Run: headless pygame with SDL's dummy video driver; simulated clock (each Clock.tick advances the game by its frame time, no real sleeping); random seed 0; keys injected as events and as key.get_pressed() state; no mouse input.
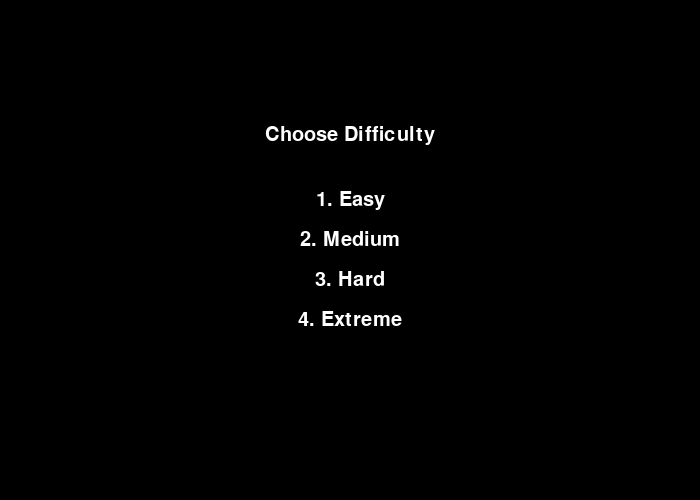
Frame 1 of 4 · flips 1–60 · no input
Frame 2 of 4 · flips 61–180 · tapped SPACE, RETURN · held RIGHT (→), D · screen unchanged from frame 1, image omitted
Frame 3 of 4 · flips 181–300 · held DOWN (↓), S · screen unchanged from frame 2, image omitted
Frame 4 of 4 · flips 301–420 · held LEFT (←), A, UP (↑), W · screen unchanged from frame 3, image omitted

The pygame program that drew these frames:

import pygame
pygame.init()

WIDTH, HEIGHT = 700, 500
WIN = pygame.display.set_mode((WIDTH, HEIGHT))
pygame.display.set_caption("Pong")

FPS = 60
WHITE = (255, 255, 255)
BLACK = (0, 0, 0)
BLUE = (64, 224, 208)
RED = (255, 0, 0)

PADDLE_WIDTH, PADDLE_HEIGHT = 20, 100
BALL_RADIUS = 7

SCORE_FONT = pygame.font.SysFont("Papyrus", 30)
WINNING_SCORE = 10

# Difficulty levels
DIFFICULTIES = {
    "Easy": {"ai_speed": 3, "ball_speed": 4},
    "Medium": {"ai_speed": 5, "ball_speed": 5},
    "Hard": {"ai_speed": 9, "ball_speed": 9},
    "Extreme": {"ai_speed": 11, "ball_speed": 12},  
}

class Paddle:
    def __init__(self, x, y, width, height, speed):
        self.x = self.original_x = x
        self.y = self.original_y = y
        self.width = width
        self.height = height
        self.VEL = speed

    def draw(self, win):
        pygame.draw.rect(win, BLUE, (self.x, self.y, self.width, self.height))

    def move(self, up=True):
        if up:
            self.y -= self.VEL
        else:
            self.y += self.VEL

    def reset(self):
        self.x = self.original_x
        self.y = self.original_y

class Ball:
    def __init__(self, x, y, radius, speed):
        self.x = self.original_x = x
        self.y = self.original_y = y
        self.radius = radius
        self.MAX_VEL = speed
        self.x_vel = self.MAX_VEL
        self.y_vel = 0

    def draw(self, win):
        pygame.draw.circle(win, RED, (self.x, self.y), self.radius)

    def move(self):
        self.x += self.x_vel
        self.y += self.y_vel

    def reset(self):
        self.x = self.original_x
        self.y = self.original_y
        self.y_vel = 0
        self.x_vel *= -1

def draw(win, paddles, ball, left_score, right_score):
    win.fill(BLACK)
    left_score_text = SCORE_FONT.render(f"{left_score}", 1, WHITE)
    right_score_text = SCORE_FONT.render(f"{right_score}", 1, WHITE)
    win.blit(left_score_text, ((WIDTH // 4) - left_score_text.get_width() // 2, 20))
    win.blit(right_score_text, ((WIDTH * 3/4) - right_score_text.get_width() // 2, 20))

    for paddle in paddles:
        paddle.draw(win)

    for i in range(10, HEIGHT, HEIGHT // 20):
        if i % 2 == 1:
            continue
        pygame.draw.rect(win, WHITE, (WIDTH // 2 - 5, i, 10, HEIGHT // 20))

    ball.draw(win)
    pygame.display.update()

def handle_collision(ball, left_paddle, right_paddle):
    if ball.y + ball.radius >= HEIGHT:
        ball.y_vel *= -1
    elif ball.y - ball.radius <= 0:
        ball.y_vel *= -1

    if ball.x_vel < 0:
        if ball.y >= left_paddle.y and ball.y <= left_paddle.y + left_paddle.height:
            if ball.x - ball.radius <= left_paddle.x + left_paddle.width:
                ball.x_vel *= -1
                middle_y = left_paddle.y + left_paddle.height / 2
                difference_in_y = middle_y - ball.y
                reduction_factor = (left_paddle.height / 2) / ball.MAX_VEL
                y_vel = difference_in_y / reduction_factor
                ball.y_vel = -1 * y_vel
    else:
        if ball.y >= right_paddle.y and ball.y <= right_paddle.y + right_paddle.height:
            if ball.x + ball.radius >= right_paddle.x:
                ball.x_vel *= -1
                middle_y = right_paddle.y + right_paddle.height / 2
                difference_in_y = middle_y - ball.y
                reduction_factor = (right_paddle.height / 2) / ball.MAX_VEL
                y_vel = difference_in_y / reduction_factor
                ball.y_vel = -1 * y_vel

def handle_ai_movement(ball, left_paddle):
    if ball.y < left_paddle.y and left_paddle.y - left_paddle.VEL >= 0:
        left_paddle.move(up=True)
    elif ball.y > left_paddle.y + left_paddle.height and left_paddle.y + left_paddle.height + left_paddle.VEL <= HEIGHT:
        left_paddle.move(up=False)

def handle_paddle_movement(keys, right_paddle):
    if keys[pygame.K_UP] and right_paddle.y - right_paddle.VEL >= 0:
        right_paddle.move(up=True)
    if keys[pygame.K_DOWN] and right_paddle.y + right_paddle.VEL + right_paddle.height <= HEIGHT:
        right_paddle.move(up=False)

def choose_difficulty():
    run = True
    while run:
        WIN.fill(BLACK)
        title_text = SCORE_FONT.render("Choose Difficulty", 1, WHITE)
        WIN.blit(title_text, (WIDTH // 2 - title_text.get_width() // 2, HEIGHT // 4))

        easy_text = SCORE_FONT.render("1. Easy", 1, WHITE)
        WIN.blit(easy_text, (WIDTH // 2 - easy_text.get_width() // 2, HEIGHT // 2 - 60))
        
        medium_text = SCORE_FONT.render("2. Medium", 1, WHITE)
        WIN.blit(medium_text, (WIDTH // 2 - medium_text.get_width() // 2, HEIGHT // 2 - 20))
        
        hard_text = SCORE_FONT.render("3. Hard", 1, WHITE)
        WIN.blit(hard_text, (WIDTH // 2 - hard_text.get_width() // 2, HEIGHT // 2 + 20))

        extreme_text = SCORE_FONT.render("4. Extreme", 1, WHITE)
        WIN.blit(extreme_text, (WIDTH // 2 - extreme_text.get_width() // 2, HEIGHT // 2 + 60))

        pygame.display.update()

        for event in pygame.event.get():
            if event.type == pygame.QUIT:
                pygame.quit()
                quit()
            if event.type == pygame.KEYDOWN:
                if event.key == pygame.K_1:
                    return DIFFICULTIES["Easy"]
                elif event.key == pygame.K_2:
                    return DIFFICULTIES["Medium"]
                elif event.key == pygame.K_3:
                    return DIFFICULTIES["Hard"]
                elif event.key == pygame.K_4:
                    return DIFFICULTIES["Extreme"]

def display_end_screen(win_text):
    text = SCORE_FONT.render(win_text, 1, BLUE)
    WIN.blit(text, (WIDTH // 2 - text.get_width() // 2, HEIGHT // 2 - text.get_height() // 2))
    pygame.display.update()
    pygame.time.delay(2000)

    restart_text = SCORE_FONT.render("Press 'r' to Restart or 'q' to Quit", 1, WHITE)
    WIN.blit(restart_text, (WIDTH // 2 - restart_text.get_width() // 2, HEIGHT // 2 + 40))
    pygame.display.update()

    run = True
    while run:
        for event in pygame.event.get():
            if event.type == pygame.QUIT:
                pygame.quit()
                quit()
            if event.type == pygame.KEYDOWN:
                if event.key == pygame.K_r:
                    main()  
                    run = False
                elif event.key == pygame.K_q:
                    pygame.quit()
                    quit()

def main():
    clock = pygame.time.Clock()
    difficulty = choose_difficulty()

    left_paddle = Paddle(10, HEIGHT // 2 - PADDLE_HEIGHT // 2, PADDLE_WIDTH, PADDLE_HEIGHT, difficulty["ai_speed"])
    right_paddle = Paddle(WIDTH - 10 - PADDLE_WIDTH, HEIGHT // 2 - PADDLE_HEIGHT // 2, PADDLE_WIDTH, PADDLE_HEIGHT, 7)
    ball = Ball(WIDTH // 2, HEIGHT // 2, BALL_RADIUS, difficulty["ball_speed"])

    left_score = 0
    right_score = 0
    run = True

    while run:
        clock.tick(FPS)
        draw(WIN, [left_paddle, right_paddle], ball, left_score, right_score)

        for event in pygame.event.get():
            if event.type == pygame.QUIT:
                run = False
                break

        keys = pygame.key.get_pressed()
        handle_paddle_movement(keys, right_paddle)
        handle_ai_movement(ball, left_paddle)

        ball.move()
        handle_collision(ball, left_paddle, right_paddle)

        if ball.x < 0:
            right_score += 1
            ball.reset()
        elif ball.x > WIDTH:
            left_score += 1
            ball.reset()

        won = False
        if left_score >= WINNING_SCORE:
            won = True
            win_text = "Nice job, AI! You won!"
        elif right_score >= WINNING_SCORE:
            won = True
            win_text = "Nice job, player on the right! You won!"
    
        if won:
            display_end_screen(win_text)
            break
    
    pygame.quit()  

if __name__ == '__main__':
    main()
